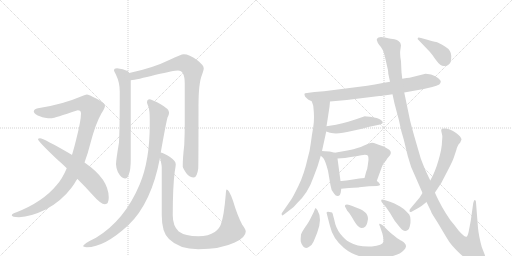
t = 0.00 s
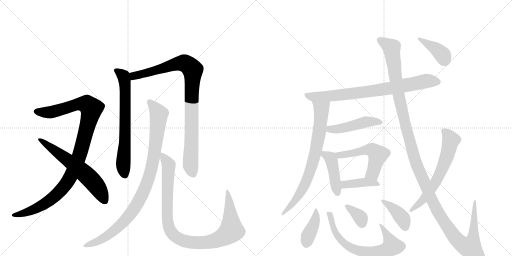
t = 3.05 s
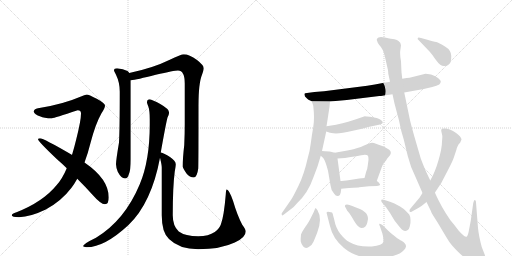
t = 6.11 s
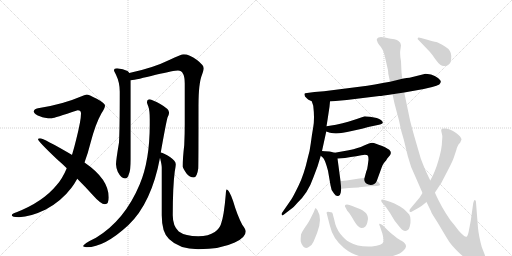
t = 9.16 s
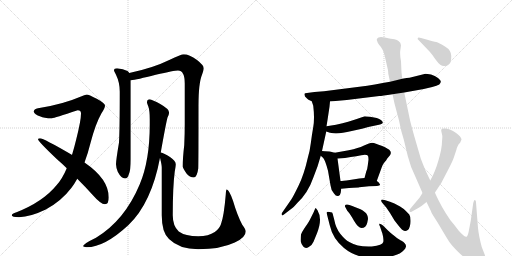
t = 12.21 s
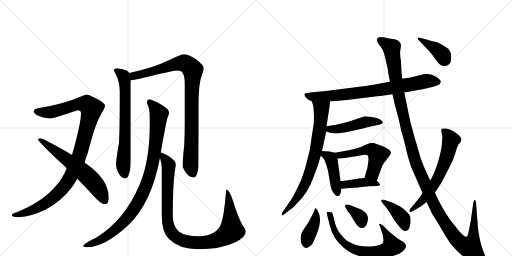
t = 15.26 s

The animated SVG that drew these frames (rendered in a browser with its animation timeline set to each time). Animation: 19 CSS @keyframes rules; one cycle of 15.26 s.

<svg version="1.1" viewBox="0 0 2048 1024" xmlns="http://www.w3.org/2000/svg">
  <g stroke="lightgray" stroke-dasharray="1,1" stroke-width="1" transform="scale(4, 4)">
    <line x1="0" y1="0" x2="256" y2="256"></line>
    <line x1="256" y1="0" x2="0" y2="256"></line>
    <line x1="128" y1="0" x2="128" y2="256"></line>
    <line x1="0" y1="128" x2="256" y2="128"></line>
    <line x1="256" y1="0" x2="512" y2="256"></line>
    <line x1="512" y1="0" x2="256" y2="256"></line>
    <line x1="384" y1="0" x2="384" y2="256"></line>
    <line x1="256" y1="128" x2="512" y2="128"></line>
  </g>
<g transform="scale(1, -1) translate(0, -850)">
   <style type="text/css">
    @keyframes keyframes0 {
      from {
       stroke: black;
       stroke-dashoffset: 1059;
       stroke-width: 128;
       }
       78% {
       animation-timing-function: step-end;
       stroke: black;
       stroke-dashoffset: 0;
       stroke-width: 128;
       }
       to {
       stroke: black;
       stroke-width: 1024;
       }
       }
       #make-me-a-hanzi-animation-0 {
         animation: keyframes0 1.111816s both;
         animation-delay: 0.000000s;
         animation-timing-function: linear;
       }
    @keyframes keyframes1 {
      from {
       stroke: black;
       stroke-dashoffset: 620;
       stroke-width: 128;
       }
       67% {
       animation-timing-function: step-end;
       stroke: black;
       stroke-dashoffset: 0;
       stroke-width: 128;
       }
       to {
       stroke: black;
       stroke-width: 1024;
       }
       }
       #make-me-a-hanzi-animation-1 {
         animation: keyframes1 0.754557s both;
         animation-delay: 1.111816s;
         animation-timing-function: linear;
       }
    @keyframes keyframes2 {
      from {
       stroke: black;
       stroke-dashoffset: 689;
       stroke-width: 128;
       }
       69% {
       animation-timing-function: step-end;
       stroke: black;
       stroke-dashoffset: 0;
       stroke-width: 128;
       }
       to {
       stroke: black;
       stroke-width: 1024;
       }
       }
       #make-me-a-hanzi-animation-2 {
         animation: keyframes2 0.810710s both;
         animation-delay: 1.866374s;
         animation-timing-function: linear;
       }
    @keyframes keyframes3 {
      from {
       stroke: black;
       stroke-dashoffset: 938;
       stroke-width: 128;
       }
       75% {
       animation-timing-function: step-end;
       stroke: black;
       stroke-dashoffset: 0;
       stroke-width: 128;
       }
       to {
       stroke: black;
       stroke-width: 1024;
       }
       }
       #make-me-a-hanzi-animation-3 {
         animation: keyframes3 1.013346s both;
         animation-delay: 2.677083s;
         animation-timing-function: linear;
       }
    @keyframes keyframes4 {
      from {
       stroke: black;
       stroke-dashoffset: 965;
       stroke-width: 128;
       }
       76% {
       animation-timing-function: step-end;
       stroke: black;
       stroke-dashoffset: 0;
       stroke-width: 128;
       }
       to {
       stroke: black;
       stroke-width: 1024;
       }
       }
       #make-me-a-hanzi-animation-4 {
         animation: keyframes4 1.035319s both;
         animation-delay: 3.690430s;
         animation-timing-function: linear;
       }
    @keyframes keyframes5 {
      from {
       stroke: black;
       stroke-dashoffset: 1005;
       stroke-width: 128;
       }
       77% {
       animation-timing-function: step-end;
       stroke: black;
       stroke-dashoffset: 0;
       stroke-width: 128;
       }
       to {
       stroke: black;
       stroke-width: 1024;
       }
       }
       #make-me-a-hanzi-animation-5 {
         animation: keyframes5 1.067871s both;
         animation-delay: 4.725749s;
         animation-timing-function: linear;
       }
    @keyframes keyframes6 {
      from {
       stroke: black;
       stroke-dashoffset: 788;
       stroke-width: 128;
       }
       72% {
       animation-timing-function: step-end;
       stroke: black;
       stroke-dashoffset: 0;
       stroke-width: 128;
       }
       to {
       stroke: black;
       stroke-width: 1024;
       }
       }
       #make-me-a-hanzi-animation-6 {
         animation: keyframes6 0.891276s both;
         animation-delay: 5.793620s;
         animation-timing-function: linear;
       }
    @keyframes keyframes7 {
      from {
       stroke: black;
       stroke-dashoffset: 756;
       stroke-width: 128;
       }
       71% {
       animation-timing-function: step-end;
       stroke: black;
       stroke-dashoffset: 0;
       stroke-width: 128;
       }
       to {
       stroke: black;
       stroke-width: 1024;
       }
       }
       #make-me-a-hanzi-animation-7 {
         animation: keyframes7 0.865234s both;
         animation-delay: 6.684896s;
         animation-timing-function: linear;
       }
    @keyframes keyframes8 {
      from {
       stroke: black;
       stroke-dashoffset: 470;
       stroke-width: 128;
       }
       60% {
       animation-timing-function: step-end;
       stroke: black;
       stroke-dashoffset: 0;
       stroke-width: 128;
       }
       to {
       stroke: black;
       stroke-width: 1024;
       }
       }
       #make-me-a-hanzi-animation-8 {
         animation: keyframes8 0.632487s both;
         animation-delay: 7.550130s;
         animation-timing-function: linear;
       }
    @keyframes keyframes9 {
      from {
       stroke: black;
       stroke-dashoffset: 433;
       stroke-width: 128;
       }
       58% {
       animation-timing-function: step-end;
       stroke: black;
       stroke-dashoffset: 0;
       stroke-width: 128;
       }
       to {
       stroke: black;
       stroke-width: 1024;
       }
       }
       #make-me-a-hanzi-animation-9 {
         animation: keyframes9 0.602376s both;
         animation-delay: 8.182617s;
         animation-timing-function: linear;
       }
    @keyframes keyframes10 {
      from {
       stroke: black;
       stroke-dashoffset: 537;
       stroke-width: 128;
       }
       64% {
       animation-timing-function: step-end;
       stroke: black;
       stroke-dashoffset: 0;
       stroke-width: 128;
       }
       to {
       stroke: black;
       stroke-width: 1024;
       }
       }
       #make-me-a-hanzi-animation-10 {
         animation: keyframes10 0.687012s both;
         animation-delay: 8.784993s;
         animation-timing-function: linear;
       }
    @keyframes keyframes11 {
      from {
       stroke: black;
       stroke-dashoffset: 406;
       stroke-width: 128;
       }
       57% {
       animation-timing-function: step-end;
       stroke: black;
       stroke-dashoffset: 0;
       stroke-width: 128;
       }
       to {
       stroke: black;
       stroke-width: 1024;
       }
       }
       #make-me-a-hanzi-animation-11 {
         animation: keyframes11 0.580404s both;
         animation-delay: 9.472005s;
         animation-timing-function: linear;
       }
    @keyframes keyframes12 {
      from {
       stroke: black;
       stroke-dashoffset: 402;
       stroke-width: 128;
       }
       57% {
       animation-timing-function: step-end;
       stroke: black;
       stroke-dashoffset: 0;
       stroke-width: 128;
       }
       to {
       stroke: black;
       stroke-width: 1024;
       }
       }
       #make-me-a-hanzi-animation-12 {
         animation: keyframes12 0.577148s both;
         animation-delay: 10.052409s;
         animation-timing-function: linear;
       }
    @keyframes keyframes13 {
      from {
       stroke: black;
       stroke-dashoffset: 689;
       stroke-width: 128;
       }
       69% {
       animation-timing-function: step-end;
       stroke: black;
       stroke-dashoffset: 0;
       stroke-width: 128;
       }
       to {
       stroke: black;
       stroke-width: 1024;
       }
       }
       #make-me-a-hanzi-animation-13 {
         animation: keyframes13 0.810710s both;
         animation-delay: 10.629557s;
         animation-timing-function: linear;
       }
    @keyframes keyframes14 {
      from {
       stroke: black;
       stroke-dashoffset: 352;
       stroke-width: 128;
       }
       53% {
       animation-timing-function: step-end;
       stroke: black;
       stroke-dashoffset: 0;
       stroke-width: 128;
       }
       to {
       stroke: black;
       stroke-width: 1024;
       }
       }
       #make-me-a-hanzi-animation-14 {
         animation: keyframes14 0.536458s both;
         animation-delay: 11.440267s;
         animation-timing-function: linear;
       }
    @keyframes keyframes15 {
      from {
       stroke: black;
       stroke-dashoffset: 396;
       stroke-width: 128;
       }
       56% {
       animation-timing-function: step-end;
       stroke: black;
       stroke-dashoffset: 0;
       stroke-width: 128;
       }
       to {
       stroke: black;
       stroke-width: 1024;
       }
       }
       #make-me-a-hanzi-animation-15 {
         animation: keyframes15 0.572266s both;
         animation-delay: 11.976725s;
         animation-timing-function: linear;
       }
    @keyframes keyframes16 {
      from {
       stroke: black;
       stroke-dashoffset: 1384;
       stroke-width: 128;
       }
       82% {
       animation-timing-function: step-end;
       stroke: black;
       stroke-dashoffset: 0;
       stroke-width: 128;
       }
       to {
       stroke: black;
       stroke-width: 1024;
       }
       }
       #make-me-a-hanzi-animation-16 {
         animation: keyframes16 1.376302s both;
         animation-delay: 12.548991s;
         animation-timing-function: linear;
       }
    @keyframes keyframes17 {
      from {
       stroke: black;
       stroke-dashoffset: 638;
       stroke-width: 128;
       }
       67% {
       animation-timing-function: step-end;
       stroke: black;
       stroke-dashoffset: 0;
       stroke-width: 128;
       }
       to {
       stroke: black;
       stroke-width: 1024;
       }
       }
       #make-me-a-hanzi-animation-17 {
         animation: keyframes17 0.769206s both;
         animation-delay: 13.925293s;
         animation-timing-function: linear;
       }
    @keyframes keyframes18 {
      from {
       stroke: black;
       stroke-dashoffset: 392;
       stroke-width: 128;
       }
       56% {
       animation-timing-function: step-end;
       stroke: black;
       stroke-dashoffset: 0;
       stroke-width: 128;
       }
       to {
       stroke: black;
       stroke-width: 1024;
       }
       }
       #make-me-a-hanzi-animation-18 {
         animation: keyframes18 0.569010s both;
         animation-delay: 14.694499s;
         animation-timing-function: linear;
       }
</style>
<path d="M 347 472 Q 338 471 324 464 Q 250 432 152 417 Q 135 413 135 404 Q 137 392 162 384 Q 174 377 208 377 Q 216 378 311 409 Q 324 409 324 396 Q 324 368 305 293 Q 297 260 288 230 L 267 177 Q 249 134 226 109 Q 172 43 66 1 Q 47 -5 47 -11 Q 47 -18 76 -19 Q 123 -17 183 12 Q 245 45 286 99 Q 298 115 309 135 L 338 200 Q 351 234 362 278 Q 382 355 406 397 Q 420 418 420 428 Q 420 437 387 455 Q 354 472 347 472 Z" fill="lightgray"></path> 
<path d="M 288 230 L 287 231 Q 174 297 160 297 Q 152 297 152 293 Q 152 285 228 213 Q 249 195 267 177 L 309 135 Q 344 100 369 72 Q 403 33 420 33 Q 435 33 435 60 Q 435 134 338 200 L 288 230 Z" fill="lightgray"></path> 
<path d="M 468 577 Q 456 577 456 568 Q 456 566 464 551 Q 479 520 479 484 Q 479 334 476 280 Q 464 209 464 193 Q 464 182 471 163 Q 485 136 500 136 Q 511 136 515 152 Q 523 169 523 213 L 523 529 L 517 558 Q 515 563 510 566 Q 493 575 468 577 Z" fill="lightgray"></path> 
<path d="M 523 529 Q 546 531 623 551 Q 697 568 712 568 Q 739 568 739 516 L 739 353 Q 739 315 737 270 Q 731 220 731 184 Q 731 178 746 156 Q 759 140 775 140 Q 788 140 793 176 Q 794 204 794 427 Q 794 517 808 551 Q 815 571 815 577 Q 815 589 788 610 Q 757 633 735 633 Q 725 633 677 610 Q 612 578 517 558 C 488 552 493 524 523 529 Z" fill="lightgray"></path> 
<path d="M 599 453 Q 588 453 588 440 Q 588 437 594 422 Q 599 407 599 373 L 599 352 Q 599 208 559 113 Q 499 -31 384 -101 Q 332 -126 332 -135 Q 340 -139 347 -139 Q 418 -139 514 -50 Q 606 38 640 219 L 643 240 Q 664 358 670 380 Q 676 391 676 397 L 676 401 Q 676 414 641 434 Q 609 451 599 453 Z" fill="lightgray"></path> 
<path d="M 640 219 Q 647 191 647 180 L 647 -11 Q 647 -80 676 -106 Q 717 -147 793 -147 Q 882 -147 939 -120 Q 983 -100 983 -76 Q 983 -68 969 -49 Q 949 -11 932 47 Q 916 92 907 92 Q 904 92 903 72 Q 896 -13 884 -46 Q 878 -65 859 -78 Q 835 -95 793 -95 Q 741 -95 715 -76 Q 691 -54 691 -11 Q 691 103 699 164 Q 703 186 703 193 Q 703 206 680 222 Q 656 238 643 240 C 635 243 635 243 640 219 Z" fill="lightgray"></path> 
<path d="M 1320 444 L 1387 450 L 1517 466 Q 1527 466 1570 473 L 1617 480 L 1695 494 L 1729 502 Q 1748 507 1757 512 Q 1763 518 1763 523 Q 1764 528 1752 538 Q 1740 548 1724 552 Q 1708 555 1702 555 L 1638 539 Q 1629 539 1609 535 L 1560 523 L 1531 518 Q 1499 511 1469 507 L 1296 485 L 1258 482 L 1228 478 Q 1219 478 1218 475 Q 1217 472 1220 464 L 1228 456 Q 1233 451 1236 450 L 1247 445 L 1320 444 Z" fill="lightgray"></path> 
<path d="M 1318 423 L 1320 444 C 1323 474 1238 473 1247 445 L 1253 427 Q 1259 376 1253 342 Q 1247 308 1243 276 Q 1239 243 1231 218 Q 1216 151 1194 107 Q 1172 62 1165 52 L 1129 0 Q 1125 -4 1127 -9 Q 1129 -15 1137 -7 L 1163 13 Q 1173 19 1189 38 Q 1232 78 1253 139 L 1270 184 L 1283 227 L 1288 246 L 1305 324 L 1306 345 L 1310 370 L 1318 423 Z" fill="lightgray"></path> 
<path d="M 1305 324 L 1320 319 L 1333 317 Q 1358 314 1407 326 Q 1456 337 1473 342 L 1516 351 Q 1541 356 1525 369 Q 1518 374 1507 378 L 1480 383 Q 1464 385 1459 385 L 1427 374 Q 1400 364 1344 351 L 1306 345 C 1276 340 1277 333 1305 324 Z" fill="lightgray"></path> 
<path d="M 1283 227 L 1293 218 Q 1301 209 1312 167 L 1322 109 Q 1324 88 1336 76 Q 1344 64 1353 66 Q 1362 69 1363 80 L 1365 95 L 1362 126 L 1350 216 C 1347 237 1347 237 1339 239 L 1323 243 Q 1314 245 1288 246 C 1261 247 1261 247 1283 227 Z" fill="lightgray"></path> 
<path d="M 1507 126 L 1523 170 Q 1531 194 1538 201 Q 1545 208 1549 216 L 1560 229 Q 1568 242 1557 251 Q 1541 262 1529 266 Q 1518 269 1504 275 Q 1491 281 1482 278 Q 1473 275 1454 267 Q 1435 258 1395 249 L 1339 239 C 1309 234 1320 214 1350 216 L 1380 218 L 1403 222 Q 1426 224 1445 229 Q 1465 234 1472 227 Q 1474 221 1474 211 L 1471 188 Q 1470 176 1465 164 L 1458 138 C 1450 109 1497 98 1507 126 Z" fill="lightgray"></path> 
<path d="M 1365 95 L 1396 98 Q 1436 100 1437 101 L 1476 105 L 1508 106 Q 1519 108 1520 110 Q 1521 112 1517 117 Q 1514 122 1507 126 C 1485 141 1485 141 1458 138 L 1437 136 L 1399 130 Q 1370 126 1362 126 C 1332 125 1335 92 1365 95 Z" fill="lightgray"></path> 
<path d="M 1270 9 L 1263 18 Q 1261 18 1255 2 L 1240 -28 Q 1236 -37 1221 -58 Q 1207 -79 1204 -88 Q 1202 -107 1203 -116 Q 1205 -126 1213 -136 Q 1222 -146 1235 -138 Q 1249 -130 1254 -117 L 1268 -83 Q 1291 -26 1270 9 Z" fill="lightgray"></path> 
<path d="M 1323 1 Q 1321 2 1318 2 Q 1304 5 1307 -4 L 1319 -51 Q 1331 -105 1376 -142 Q 1421 -179 1483 -182 Q 1521 -184 1543 -180 Q 1599 -171 1616 -150 Q 1622 -144 1624 -136 Q 1625 -124 1606 -113 Q 1599 -111 1578 -94 Q 1558 -78 1553 -73 L 1532 -52 Q 1522 -44 1518 -45 Q 1515 -47 1520 -56 L 1527 -77 Q 1529 -79 1532 -95 Q 1535 -111 1533 -118 Q 1531 -131 1487 -136 Q 1432 -139 1397 -118 Q 1380 -109 1361 -85 Q 1343 -62 1337 -29 L 1332 -10 Q 1332 -6 1330 -4 Q 1331 1 1323 1 Z" fill="lightgray"></path> 
<path d="M 1469 -41 L 1472 -26 Q 1472 -9 1460 1 Q 1448 11 1442 13 L 1419 22 Q 1384 39 1380 28 Q 1379 24 1381 22 L 1389 7 L 1395 0 Q 1400 -5 1416 -33 Q 1433 -62 1446 -62 Q 1464 -62 1469 -41 Z" fill="lightgray"></path> 
<path d="M 1560 43 L 1538 50 Q 1526 54 1525 50 Q 1524 45 1528 40 L 1545 20 L 1560 -2 L 1578 -32 L 1596 -55 Q 1609 -71 1616 -73 Q 1624 -75 1631 -70 Q 1636 -68 1639 -56 Q 1643 -44 1642 -30 Q 1642 -16 1637 -8 Q 1611 21 1589 30 Q 1581 35 1560 43 Z" fill="lightgray"></path> 
<path d="M 1570 473 L 1578 436 L 1596 368 Q 1604 326 1615 292 L 1631 226 Q 1643 178 1663 140 L 1690 78 L 1706 42 L 1724 5 Q 1724 2 1737 -19 Q 1751 -40 1770 -73 Q 1790 -107 1799 -120 Q 1808 -133 1831 -156 Q 1855 -180 1878 -194 Q 1901 -208 1916 -209 Q 1931 -210 1935 -206 Q 1947 -194 1939 -169 L 1927 -138 Q 1915 -93 1912 -62 L 1904 40 Q 1904 47 1901 49 Q 1898 51 1896 47 L 1893 38 L 1883 -33 L 1874 -80 Q 1870 -96 1866 -97 Q 1857 -98 1835 -73 Q 1813 -44 1805 -35 Q 1798 -26 1782 -1 Q 1767 23 1754 49 Q 1741 75 1740 80 L 1721 128 L 1705 162 Q 1697 179 1683 216 L 1658 302 Q 1642 359 1639 374 L 1617 480 L 1609 535 L 1606 561 L 1604 605 Q 1599 633 1601 647 L 1604 669 L 1601 679 L 1594 686 Q 1589 691 1578 693 Q 1567 694 1540 700 Q 1514 706 1508 695 Q 1506 689 1509 685 Q 1509 681 1517 670 Q 1532 655 1539 626 L 1552 569 Q 1553 562 1553 556 L 1560 523 L 1570 473 Z" fill="lightgray"></path> 
<path d="M 1690 78 L 1678 59 L 1642 16 Q 1637 11 1638 5 Q 1640 -1 1648 4 L 1666 14 Q 1674 18 1686 26 L 1706 42 L 1740 80 L 1765 118 L 1790 166 Q 1812 208 1816 222 L 1825 249 Q 1826 250 1826 253 Q 1826 256 1834 272 L 1841 280 Q 1845 290 1846 291 Q 1846 303 1823 319 Q 1800 334 1784 336 Q 1769 337 1767 335 Q 1764 330 1765 326 L 1769 308 Q 1770 306 1768 284 Q 1768 257 1754 209 Q 1740 160 1721 128 L 1690 78 Z" fill="lightgray"></path> 
<path d="M 1675 689 L 1719 643 Q 1728 633 1740 615 Q 1753 597 1761 591 Q 1770 584 1781 586 Q 1793 588 1799 596 Q 1805 603 1805 626 Q 1805 649 1780 664 Q 1755 679 1745 682 Q 1735 684 1706 692 L 1684 698 Q 1673 703 1671 698 Q 1669 693 1675 689 Z" fill="lightgray"></path> 
      <clipPath id="make-me-a-hanzi-clip-0">
      <path d="M 347 472 Q 338 471 324 464 Q 250 432 152 417 Q 135 413 135 404 Q 137 392 162 384 Q 174 377 208 377 Q 216 378 311 409 Q 324 409 324 396 Q 324 368 305 293 Q 297 260 288 230 L 267 177 Q 249 134 226 109 Q 172 43 66 1 Q 47 -5 47 -11 Q 47 -18 76 -19 Q 123 -17 183 12 Q 245 45 286 99 Q 298 115 309 135 L 338 200 Q 351 234 362 278 Q 382 355 406 397 Q 420 418 420 428 Q 420 437 387 455 Q 354 472 347 472 Z" fill="lightgray"></path>
      </clipPath>
      <path clip-path="url(#make-me-a-hanzi-clip-0)" d="M 144 404 L 205 401 L 329 435 L 347 433 L 365 412 L 317 227 L 287 153 L 261 110 L 224 69 L 166 27 L 108 1 L 53 -11 " fill="none" id="make-me-a-hanzi-animation-0" stroke-dasharray="931 1862" stroke-linecap="round"></path>

      <clipPath id="make-me-a-hanzi-clip-1">
      <path d="M 288 230 L 287 231 Q 174 297 160 297 Q 152 297 152 293 Q 152 285 228 213 Q 249 195 267 177 L 309 135 Q 344 100 369 72 Q 403 33 420 33 Q 435 33 435 60 Q 435 134 338 200 L 288 230 Z" fill="lightgray"></path>
      </clipPath>
      <path clip-path="url(#make-me-a-hanzi-clip-1)" d="M 157 293 L 263 218 L 353 143 L 395 93 L 419 47 " fill="none" id="make-me-a-hanzi-animation-1" stroke-dasharray="492 984" stroke-linecap="round"></path>

      <clipPath id="make-me-a-hanzi-clip-2">
      <path d="M 468 577 Q 456 577 456 568 Q 456 566 464 551 Q 479 520 479 484 Q 479 334 476 280 Q 464 209 464 193 Q 464 182 471 163 Q 485 136 500 136 Q 511 136 515 152 Q 523 169 523 213 L 523 529 L 517 558 Q 515 563 510 566 Q 493 575 468 577 Z" fill="lightgray"></path>
      </clipPath>
      <path clip-path="url(#make-me-a-hanzi-clip-2)" d="M 465 568 L 494 546 L 500 521 L 501 300 L 493 195 L 499 151 " fill="none" id="make-me-a-hanzi-animation-2" stroke-dasharray="561 1122" stroke-linecap="round"></path>

      <clipPath id="make-me-a-hanzi-clip-3">
      <path d="M 523 529 Q 546 531 623 551 Q 697 568 712 568 Q 739 568 739 516 L 739 353 Q 739 315 737 270 Q 731 220 731 184 Q 731 178 746 156 Q 759 140 775 140 Q 788 140 793 176 Q 794 204 794 427 Q 794 517 808 551 Q 815 571 815 577 Q 815 589 788 610 Q 757 633 735 633 Q 725 633 677 610 Q 612 578 517 558 C 488 552 493 524 523 529 Z" fill="lightgray"></path>
      </clipPath>
      <path clip-path="url(#make-me-a-hanzi-clip-3)" d="M 526 537 L 535 546 L 718 597 L 742 596 L 771 570 L 762 190 L 772 155 " fill="none" id="make-me-a-hanzi-animation-3" stroke-dasharray="810 1620" stroke-linecap="round"></path>

      <clipPath id="make-me-a-hanzi-clip-4">
      <path d="M 599 453 Q 588 453 588 440 Q 588 437 594 422 Q 599 407 599 373 L 599 352 Q 599 208 559 113 Q 499 -31 384 -101 Q 332 -126 332 -135 Q 340 -139 347 -139 Q 418 -139 514 -50 Q 606 38 640 219 L 643 240 Q 664 358 670 380 Q 676 391 676 397 L 676 401 Q 676 414 641 434 Q 609 451 599 453 Z" fill="lightgray"></path>
      </clipPath>
      <path clip-path="url(#make-me-a-hanzi-clip-4)" d="M 598 442 L 631 402 L 634 377 L 614 214 L 598 145 L 575 85 L 542 22 L 492 -41 L 423 -98 L 340 -136 " fill="none" id="make-me-a-hanzi-animation-4" stroke-dasharray="837 1674" stroke-linecap="round"></path>

      <clipPath id="make-me-a-hanzi-clip-5">
      <path d="M 640 219 Q 647 191 647 180 L 647 -11 Q 647 -80 676 -106 Q 717 -147 793 -147 Q 882 -147 939 -120 Q 983 -100 983 -76 Q 983 -68 969 -49 Q 949 -11 932 47 Q 916 92 907 92 Q 904 92 903 72 Q 896 -13 884 -46 Q 878 -65 859 -78 Q 835 -95 793 -95 Q 741 -95 715 -76 Q 691 -54 691 -11 Q 691 103 699 164 Q 703 186 703 193 Q 703 206 680 222 Q 656 238 643 240 C 635 243 635 243 640 219 Z" fill="lightgray"></path>
      </clipPath>
      <path clip-path="url(#make-me-a-hanzi-clip-5)" d="M 647 234 L 671 198 L 675 177 L 668 29 L 673 -50 L 685 -80 L 707 -100 L 754 -118 L 833 -119 L 875 -107 L 916 -82 L 926 -64 L 917 53 L 908 88 " fill="none" id="make-me-a-hanzi-animation-5" stroke-dasharray="877 1754" stroke-linecap="round"></path>

      <clipPath id="make-me-a-hanzi-clip-6">
      <path d="M 1320 444 L 1387 450 L 1517 466 Q 1527 466 1570 473 L 1617 480 L 1695 494 L 1729 502 Q 1748 507 1757 512 Q 1763 518 1763 523 Q 1764 528 1752 538 Q 1740 548 1724 552 Q 1708 555 1702 555 L 1638 539 Q 1629 539 1609 535 L 1560 523 L 1531 518 Q 1499 511 1469 507 L 1296 485 L 1258 482 L 1228 478 Q 1219 478 1218 475 Q 1217 472 1220 464 L 1228 456 Q 1233 451 1236 450 L 1247 445 L 1320 444 Z" fill="lightgray"></path>
      </clipPath>
      <path clip-path="url(#make-me-a-hanzi-clip-6)" d="M 1225 471 L 1249 463 L 1365 470 L 1539 493 L 1703 526 L 1751 522 " fill="none" id="make-me-a-hanzi-animation-6" stroke-dasharray="660 1320" stroke-linecap="round"></path>

      <clipPath id="make-me-a-hanzi-clip-7">
      <path d="M 1318 423 L 1320 444 C 1323 474 1238 473 1247 445 L 1253 427 Q 1259 376 1253 342 Q 1247 308 1243 276 Q 1239 243 1231 218 Q 1216 151 1194 107 Q 1172 62 1165 52 L 1129 0 Q 1125 -4 1127 -9 Q 1129 -15 1137 -7 L 1163 13 Q 1173 19 1189 38 Q 1232 78 1253 139 L 1270 184 L 1283 227 L 1288 246 L 1305 324 L 1306 345 L 1310 370 L 1318 423 Z" fill="lightgray"></path>
      </clipPath>
      <path clip-path="url(#make-me-a-hanzi-clip-7)" d="M 1254 442 L 1285 414 L 1280 341 L 1259 227 L 1214 100 L 1175 41 L 1131 -5 " fill="none" id="make-me-a-hanzi-animation-7" stroke-dasharray="628 1256" stroke-linecap="round"></path>

      <clipPath id="make-me-a-hanzi-clip-8">
      <path d="M 1305 324 L 1320 319 L 1333 317 Q 1358 314 1407 326 Q 1456 337 1473 342 L 1516 351 Q 1541 356 1525 369 Q 1518 374 1507 378 L 1480 383 Q 1464 385 1459 385 L 1427 374 Q 1400 364 1344 351 L 1306 345 C 1276 340 1277 333 1305 324 Z" fill="lightgray"></path>
      </clipPath>
      <path clip-path="url(#make-me-a-hanzi-clip-8)" d="M 1313 339 L 1319 333 L 1350 334 L 1461 362 L 1521 360 " fill="none" id="make-me-a-hanzi-animation-8" stroke-dasharray="342 684" stroke-linecap="round"></path>

      <clipPath id="make-me-a-hanzi-clip-9">
      <path d="M 1283 227 L 1293 218 Q 1301 209 1312 167 L 1322 109 Q 1324 88 1336 76 Q 1344 64 1353 66 Q 1362 69 1363 80 L 1365 95 L 1362 126 L 1350 216 C 1347 237 1347 237 1339 239 L 1323 243 Q 1314 245 1288 246 C 1261 247 1261 247 1283 227 Z" fill="lightgray"></path>
      </clipPath>
      <path clip-path="url(#make-me-a-hanzi-clip-9)" d="M 1295 239 L 1325 211 L 1350 77 " fill="none" id="make-me-a-hanzi-animation-9" stroke-dasharray="305 610" stroke-linecap="round"></path>

      <clipPath id="make-me-a-hanzi-clip-10">
      <path d="M 1507 126 L 1523 170 Q 1531 194 1538 201 Q 1545 208 1549 216 L 1560 229 Q 1568 242 1557 251 Q 1541 262 1529 266 Q 1518 269 1504 275 Q 1491 281 1482 278 Q 1473 275 1454 267 Q 1435 258 1395 249 L 1339 239 C 1309 234 1320 214 1350 216 L 1380 218 L 1403 222 Q 1426 224 1445 229 Q 1465 234 1472 227 Q 1474 221 1474 211 L 1471 188 Q 1470 176 1465 164 L 1458 138 C 1450 109 1497 98 1507 126 Z" fill="lightgray"></path>
      </clipPath>
      <path clip-path="url(#make-me-a-hanzi-clip-10)" d="M 1347 236 L 1358 229 L 1372 230 L 1470 252 L 1499 244 L 1512 230 L 1496 172 L 1491 157 L 1466 143 " fill="none" id="make-me-a-hanzi-animation-10" stroke-dasharray="409 818" stroke-linecap="round"></path>

      <clipPath id="make-me-a-hanzi-clip-11">
      <path d="M 1365 95 L 1396 98 Q 1436 100 1437 101 L 1476 105 L 1508 106 Q 1519 108 1520 110 Q 1521 112 1517 117 Q 1514 122 1507 126 C 1485 141 1485 141 1458 138 L 1437 136 L 1399 130 Q 1370 126 1362 126 C 1332 125 1335 92 1365 95 Z" fill="lightgray"></path>
      </clipPath>
      <path clip-path="url(#make-me-a-hanzi-clip-11)" d="M 1366 119 L 1387 112 L 1460 121 L 1498 118 L 1513 111 " fill="none" id="make-me-a-hanzi-animation-11" stroke-dasharray="278 556" stroke-linecap="round"></path>

      <clipPath id="make-me-a-hanzi-clip-12">
      <path d="M 1270 9 L 1263 18 Q 1261 18 1255 2 L 1240 -28 Q 1236 -37 1221 -58 Q 1207 -79 1204 -88 Q 1202 -107 1203 -116 Q 1205 -126 1213 -136 Q 1222 -146 1235 -138 Q 1249 -130 1254 -117 L 1268 -83 Q 1291 -26 1270 9 Z" fill="lightgray"></path>
      </clipPath>
      <path clip-path="url(#make-me-a-hanzi-clip-12)" d="M 1266 13 L 1259 -38 L 1232 -96 L 1225 -126 " fill="none" id="make-me-a-hanzi-animation-12" stroke-dasharray="274 548" stroke-linecap="round"></path>

      <clipPath id="make-me-a-hanzi-clip-13">
      <path d="M 1323 1 Q 1321 2 1318 2 Q 1304 5 1307 -4 L 1319 -51 Q 1331 -105 1376 -142 Q 1421 -179 1483 -182 Q 1521 -184 1543 -180 Q 1599 -171 1616 -150 Q 1622 -144 1624 -136 Q 1625 -124 1606 -113 Q 1599 -111 1578 -94 Q 1558 -78 1553 -73 L 1532 -52 Q 1522 -44 1518 -45 Q 1515 -47 1520 -56 L 1527 -77 Q 1529 -79 1532 -95 Q 1535 -111 1533 -118 Q 1531 -131 1487 -136 Q 1432 -139 1397 -118 Q 1380 -109 1361 -85 Q 1343 -62 1337 -29 L 1332 -10 Q 1332 -6 1330 -4 Q 1331 1 1323 1 Z" fill="lightgray"></path>
      </clipPath>
      <path clip-path="url(#make-me-a-hanzi-clip-13)" d="M 1316 -8 L 1342 -82 L 1358 -105 L 1402 -141 L 1451 -157 L 1493 -160 L 1533 -154 L 1568 -135 L 1525 -49 " fill="none" id="make-me-a-hanzi-animation-13" stroke-dasharray="561 1122" stroke-linecap="round"></path>

      <clipPath id="make-me-a-hanzi-clip-14">
      <path d="M 1469 -41 L 1472 -26 Q 1472 -9 1460 1 Q 1448 11 1442 13 L 1419 22 Q 1384 39 1380 28 Q 1379 24 1381 22 L 1389 7 L 1395 0 Q 1400 -5 1416 -33 Q 1433 -62 1446 -62 Q 1464 -62 1469 -41 Z" fill="lightgray"></path>
      </clipPath>
      <path clip-path="url(#make-me-a-hanzi-clip-14)" d="M 1386 26 L 1438 -16 L 1448 -43 " fill="none" id="make-me-a-hanzi-animation-14" stroke-dasharray="224 448" stroke-linecap="round"></path>

      <clipPath id="make-me-a-hanzi-clip-15">
      <path d="M 1560 43 L 1538 50 Q 1526 54 1525 50 Q 1524 45 1528 40 L 1545 20 L 1560 -2 L 1578 -32 L 1596 -55 Q 1609 -71 1616 -73 Q 1624 -75 1631 -70 Q 1636 -68 1639 -56 Q 1643 -44 1642 -30 Q 1642 -16 1637 -8 Q 1611 21 1589 30 Q 1581 35 1560 43 Z" fill="lightgray"></path>
      </clipPath>
      <path clip-path="url(#make-me-a-hanzi-clip-15)" d="M 1532 47 L 1609 -22 L 1621 -57 " fill="none" id="make-me-a-hanzi-animation-15" stroke-dasharray="268 536" stroke-linecap="round"></path>

      <clipPath id="make-me-a-hanzi-clip-16">
      <path d="M 1570 473 L 1578 436 L 1596 368 Q 1604 326 1615 292 L 1631 226 Q 1643 178 1663 140 L 1690 78 L 1706 42 L 1724 5 Q 1724 2 1737 -19 Q 1751 -40 1770 -73 Q 1790 -107 1799 -120 Q 1808 -133 1831 -156 Q 1855 -180 1878 -194 Q 1901 -208 1916 -209 Q 1931 -210 1935 -206 Q 1947 -194 1939 -169 L 1927 -138 Q 1915 -93 1912 -62 L 1904 40 Q 1904 47 1901 49 Q 1898 51 1896 47 L 1893 38 L 1883 -33 L 1874 -80 Q 1870 -96 1866 -97 Q 1857 -98 1835 -73 Q 1813 -44 1805 -35 Q 1798 -26 1782 -1 Q 1767 23 1754 49 Q 1741 75 1740 80 L 1721 128 L 1705 162 Q 1697 179 1683 216 L 1658 302 Q 1642 359 1639 374 L 1617 480 L 1609 535 L 1606 561 L 1604 605 Q 1599 633 1601 647 L 1604 669 L 1601 679 L 1594 686 Q 1589 691 1578 693 Q 1567 694 1540 700 Q 1514 706 1508 695 Q 1506 689 1509 685 Q 1509 681 1517 670 Q 1532 655 1539 626 L 1552 569 Q 1553 562 1553 556 L 1560 523 L 1570 473 Z" fill="lightgray"></path>
      </clipPath>
      <path clip-path="url(#make-me-a-hanzi-clip-16)" d="M 1517 691 L 1566 657 L 1592 483 L 1622 348 L 1660 209 L 1724 57 L 1760 -12 L 1825 -106 L 1852 -129 L 1881 -140 L 1894 -101 L 1900 44 " fill="none" id="make-me-a-hanzi-animation-16" stroke-dasharray="1256 2512" stroke-linecap="round"></path>

      <clipPath id="make-me-a-hanzi-clip-17">
      <path d="M 1690 78 L 1678 59 L 1642 16 Q 1637 11 1638 5 Q 1640 -1 1648 4 L 1666 14 Q 1674 18 1686 26 L 1706 42 L 1740 80 L 1765 118 L 1790 166 Q 1812 208 1816 222 L 1825 249 Q 1826 250 1826 253 Q 1826 256 1834 272 L 1841 280 Q 1845 290 1846 291 Q 1846 303 1823 319 Q 1800 334 1784 336 Q 1769 337 1767 335 Q 1764 330 1765 326 L 1769 308 Q 1770 306 1768 284 Q 1768 257 1754 209 Q 1740 160 1721 128 L 1690 78 Z" fill="lightgray"></path>
      </clipPath>
      <path clip-path="url(#make-me-a-hanzi-clip-17)" d="M 1771 329 L 1793 309 L 1803 290 L 1774 186 L 1743 123 L 1706 68 L 1643 9 " fill="none" id="make-me-a-hanzi-animation-17" stroke-dasharray="510 1020" stroke-linecap="round"></path>

      <clipPath id="make-me-a-hanzi-clip-18">
      <path d="M 1675 689 L 1719 643 Q 1728 633 1740 615 Q 1753 597 1761 591 Q 1770 584 1781 586 Q 1793 588 1799 596 Q 1805 603 1805 626 Q 1805 649 1780 664 Q 1755 679 1745 682 Q 1735 684 1706 692 L 1684 698 Q 1673 703 1671 698 Q 1669 693 1675 689 Z" fill="lightgray"></path>
      </clipPath>
      <path clip-path="url(#make-me-a-hanzi-clip-18)" d="M 1678 696 L 1758 643 L 1780 610 " fill="none" id="make-me-a-hanzi-animation-18" stroke-dasharray="264 528" stroke-linecap="round"></path>

</g>
</svg>
